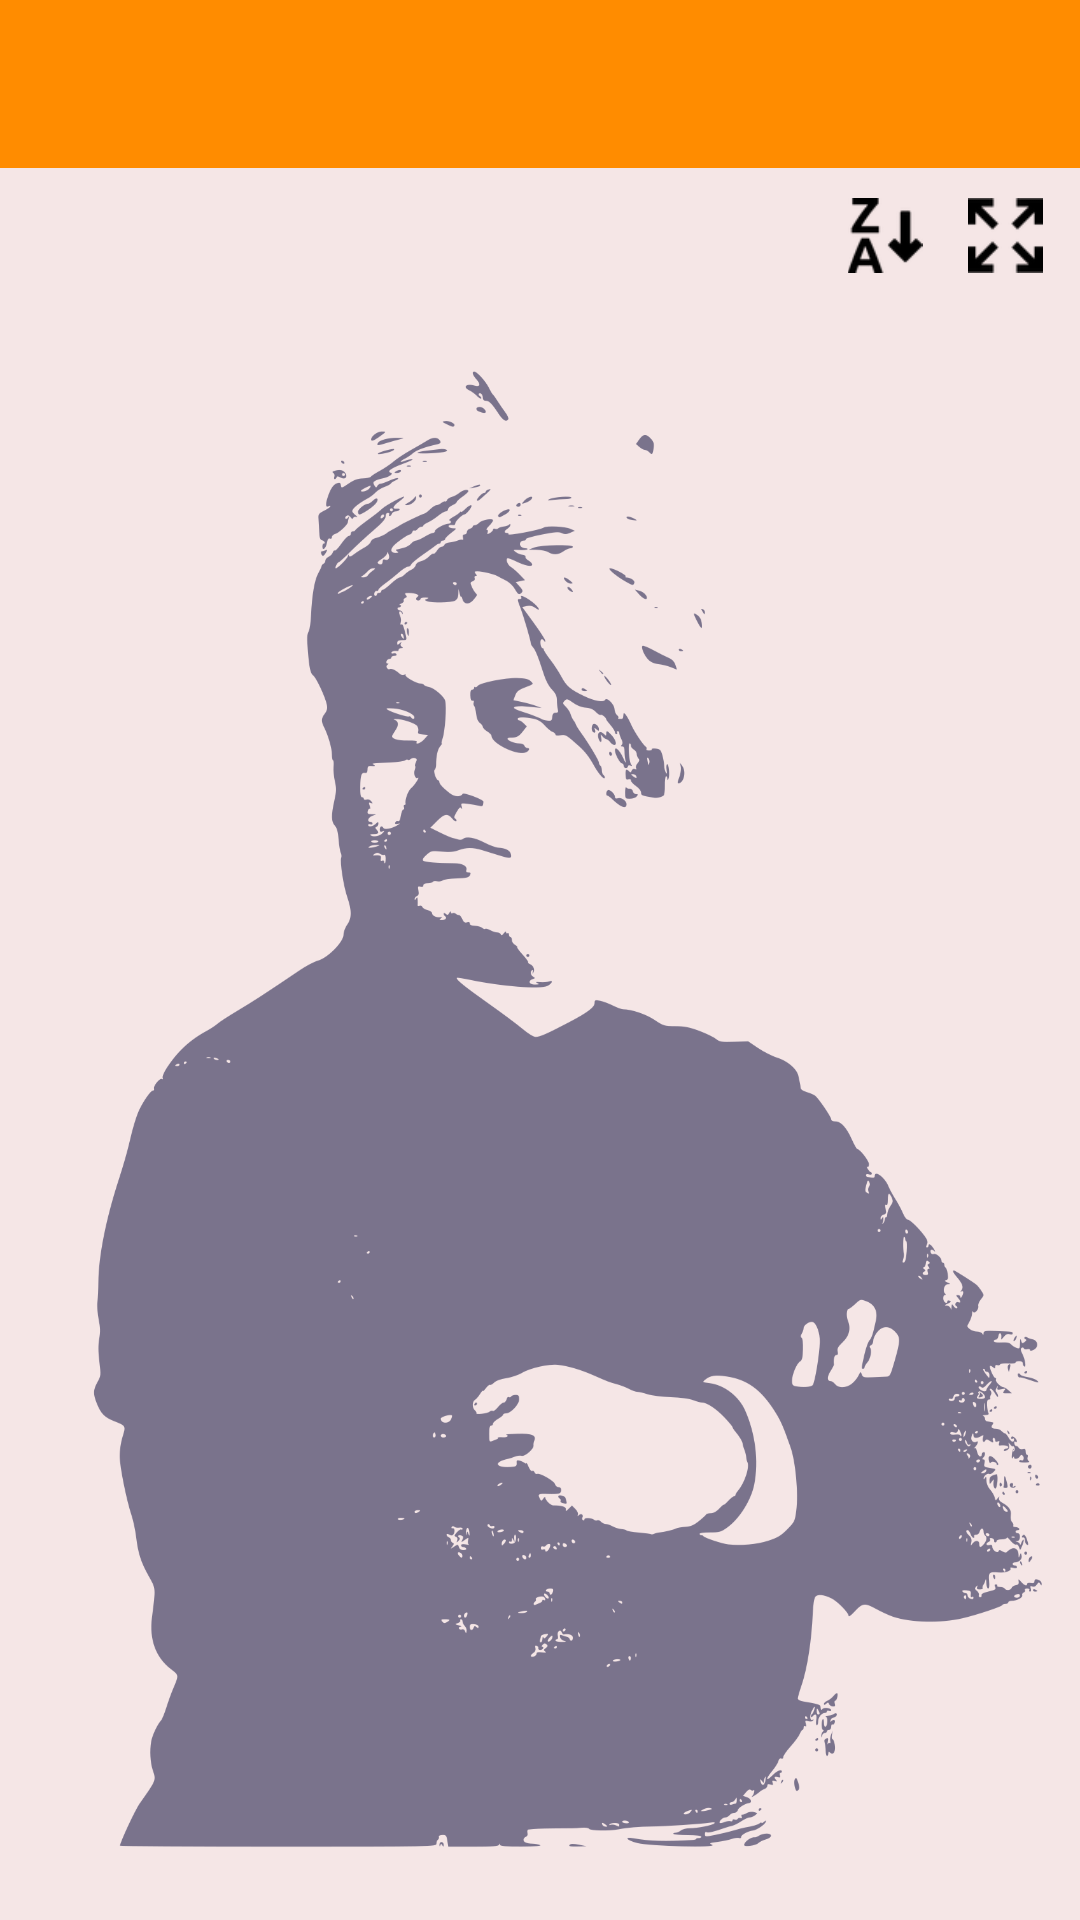

Here is an Android app screen rendered from its layout file. Give the layout XML and the strings, colors and styles it references.
<!-- AndroidManifest.xml: application theme AppTheme -->
<!-- res/layout/activity_quotes_list.xml -->
<?xml version="1.0" encoding="utf-8"?>
<LinearLayout xmlns:android="http://schemas.android.com/apk/res/android"
    xmlns:app="http://schemas.android.com/apk/res-auto"
    android:orientation="vertical"
    android:layout_width="match_parent"
    android:layout_height="match_parent"
    android:background="@color/mainBackground">

    
    <android.support.v7.widget.Toolbar
        android:id="@+id/toolbar"
        android:layout_width="match_parent"
        android:layout_height="wrap_content"
        android:background="?attr/colorPrimary"
        android:minHeight="?attr/actionBarSize"
        android:title="asdfsadfsdaa"
        android:titleTextColor="@color/dark_gray"
        android:theme="@style/ThemeOverlay.AppCompat.Dark.ActionBar"
        app:popupTheme="@style/ThemeOverlay.AppCompat.Light"/>
    <include layout="@layout/control_toolbar"
        android:id="@+id/control_toolbar"/>


    <android.support.v7.widget.RecyclerView
    android:layout_width="match_parent"
    android:layout_height="match_parent"
    android:id="@+id/recycler_view_quotes_LV"
    android:visibility="visible"
        android:background="@drawable/ic_vivekananda_bg"
        android:alpha="0.5"></android.support.v7.widget.RecyclerView>

<TextView
    android:id="@+id/no_fav_txt"
    android:layout_width="match_parent"
    android:layout_height="match_parent"
    android:text="There are no favourites quotes"
    android:gravity="center"
    android:visibility="gone"/>

    
        
        
        
        
            
            
            

        

    
    
        
        
    
</LinearLayout>
<!-- res/layout/control_toolbar.xml (included above) -->
<?xml version="1.0" encoding="utf-8"?>
<RelativeLayout xmlns:android="http://schemas.android.com/apk/res/android"
    android:orientation="vertical" android:layout_width="match_parent"
    android:layout_height="wrap_content"
    android:weightSum="1">

    <RelativeLayout
        android:layout_width="match_parent"
        android:layout_height="45dp"
        android:padding="10dp"
        android:layout_alignParentTop="true"
        android:layout_alignParentLeft="true"
        android:layout_alignParentStart="true">
        <ImageView
            android:layout_width="30dp"
            android:layout_height="30dp"
            android:src="@drawable/ic_expand"
            android:layout_alignParentTop="true"
            android:layout_alignParentRight="true"
            android:layout_alignParentEnd="true"
            android:id="@+id/expand_icon"/>
        <ImageView
            android:layout_width="30dp"
            android:layout_height="30dp"
            android:src="@drawable/ic_collapse"
            android:layout_alignParentTop="true"
            android:layout_alignParentRight="true"
            android:layout_alignParentEnd="true"
            android:id="@+id/collapse_icon"
            android:visibility="gone"/>
        <ImageView
            android:layout_width="30dp"
            android:layout_height="30dp"
            android:src="@drawable/ic_z2a"
            android:id="@+id/z2a_icon"
            android:visibility="visible"
            android:layout_alignParentTop="true"
            android:layout_toLeftOf="@+id/expand_icon"
            android:layout_toStartOf="@+id/expand_icon"
            android:layout_marginRight="10dp"/>
        <ImageView
            android:layout_width="30dp"
            android:layout_height="30dp"
            android:src="@drawable/ic_a2z"
            android:id="@+id/a2z_icon"
            android:visibility="gone"
            android:layout_alignParentTop="true"
            android:layout_alignLeft="@+id/z2a_icon"
            android:layout_alignStart="@+id/z2a_icon"
            android:layout_marginRight="10dp"/>
    </RelativeLayout>

</RelativeLayout>
<!-- resources referenced by this layout -->
<resources>
  <color name="mainBackground">#30df9090</color>
  <!-- drawable ic_a2z: png bitmap (drawable, 8493 bytes) -->
  <!-- drawable ic_collapse: png bitmap (drawable, 4369 bytes) -->
  <!-- drawable ic_expand: png bitmap (drawable, 922 bytes) -->
  <!-- drawable ic_vivekananda_bg: png bitmap (drawable, 64706 bytes) -->
  <!-- drawable ic_z2a: png bitmap (drawable, 1357 bytes) -->
  <style name="AppTheme" parent="Theme.AppCompat.Light.NoActionBar">
          
          <item name="colorPrimary">@color/colorPrimary</item>
          <item name="colorPrimaryDark">@color/colorPrimaryDark</item>
          <item name="colorAccent">@color/colorAccent</item>
      </style>
  <color name="colorPrimary">#FF8C00</color>
  <color name="colorPrimaryDark">#f28501</color>
  <color name="colorAccent">#FF4081</color>
</resources>
